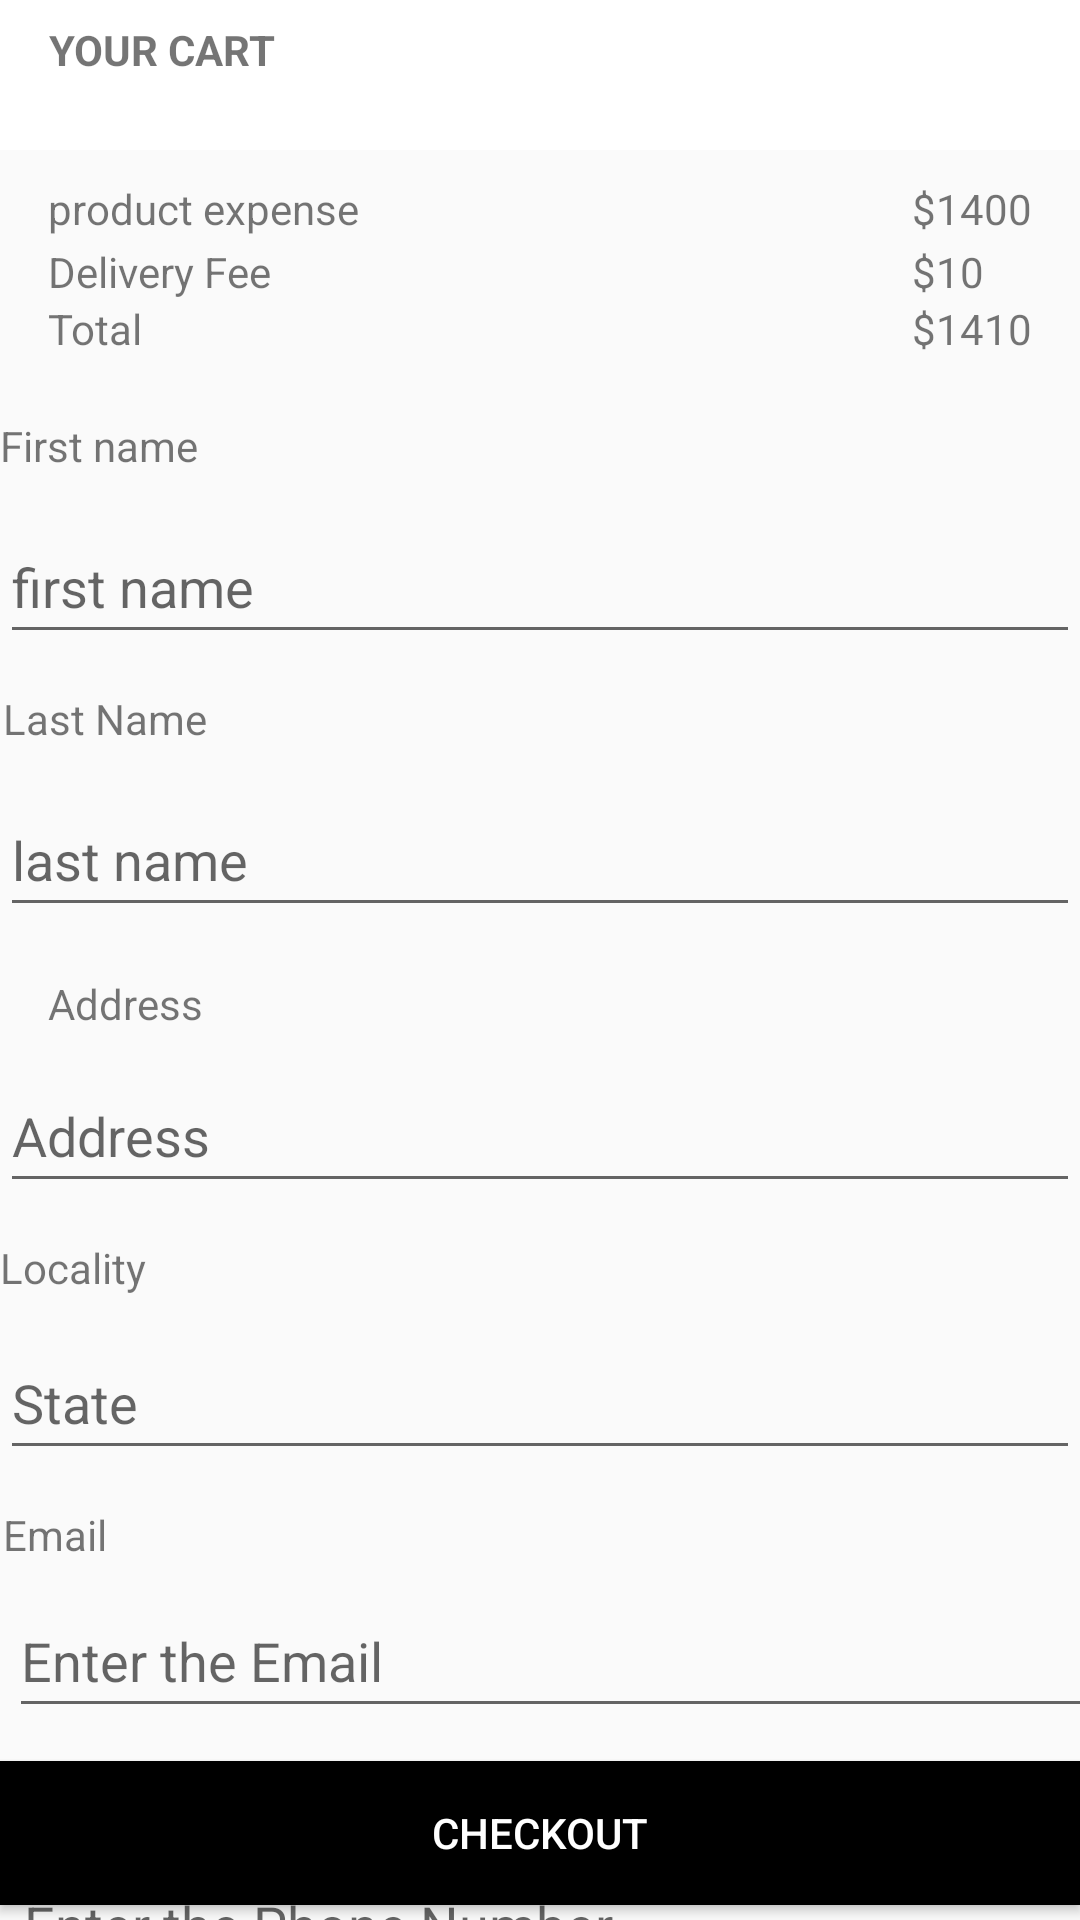

Here is an Android app screen rendered from its layout file. Give the layout XML and the strings, colors and styles it references.
<!-- AndroidManifest.xml: application theme Theme.AppCompat.Light.NoActionBar -->
<!-- res/layout/activity_orders_page.xml -->
<?xml version="1.0" encoding="utf-8"?>
<RelativeLayout xmlns:android="http://schemas.android.com/apk/res/android"
    xmlns:app="http://schemas.android.com/apk/res-auto"
    xmlns:tools="http://schemas.android.com/tools"
    android:layout_width="match_parent"
    android:layout_height="match_parent"
    android:visibility="visible"
    tools:context=".orders_page">

    <Button
        android:id="@+id/checkoutbtn"
        android:layout_width="match_parent"
        android:layout_height="wrap_content"
        android:layout_alignParentBottom="true"
        android:layout_marginBottom="5dp"
        android:background="@color/black"
        android:textColor="@color/white"
        android:text="Checkout" />

    <RelativeLayout
        android:layout_width="match_parent"
        android:layout_height="50dp"
        android:background="@color/white">


        <TextView
            android:id="@+id/textView11"
            android:layout_width="wrap_content"
            android:layout_height="39dp"
            android:layout_alignParentTop="true"
            android:layout_alignParentEnd="true"
            android:layout_alignParentBottom="true"
            android:layout_marginTop="7dp"
            android:layout_marginEnd="268dp"
            android:layout_marginBottom="4dp"
            android:text="YOUR CART"
            android:textStyle="bold" />

        <ImageView
            android:id="@+id/imagearraow"
            android:layout_width="32dp"
            android:layout_height="33dp"
            android:layout_marginStart="10dp"
            android:layout_marginTop="10dp"
            app:srcCompat="@drawable/baseline_arrow_back_241" />

    </RelativeLayout>

    <androidx.constraintlayout.widget.ConstraintLayout
        android:layout_width="match_parent"
        android:layout_height="wrap_content"
        android:layout_marginTop="55dp">

        <TextView
            android:id="@+id/textView2"
            android:layout_width="wrap_content"
            android:layout_height="wrap_content"
            android:layout_marginStart="16dp"
            android:layout_marginTop="5dp"
            android:text="product expense"
            app:layout_constraintStart_toStartOf="parent"
            app:layout_constraintTop_toTopOf="parent" />

        <TextView
            android:id="@+id/total1"
            android:layout_width="wrap_content"
            android:layout_height="wrap_content"
            android:layout_marginBottom="2dp"
            android:text="$1400"
            app:layout_constraintBottom_toTopOf="@+id/delivery"
            app:layout_constraintStart_toStartOf="@+id/delivery"
            tools:ignore="HardcodedText" />

        <TextView
            android:id="@+id/delivery"
            android:layout_width="wrap_content"
            android:layout_height="wrap_content"
            android:text="$10"
            app:layout_constraintBottom_toTopOf="@+id/mintotal"
            app:layout_constraintStart_toStartOf="@+id/mintotal"
            tools:ignore="HardcodedText" />

        <TextView
            android:id="@+id/mintotal"
            android:layout_width="wrap_content"
            android:layout_height="wrap_content"
            android:layout_marginEnd="16dp"
            android:text="$1410"
            app:layout_constraintBottom_toBottomOf="@+id/textView8"
            app:layout_constraintEnd_toEndOf="parent"
            app:layout_constraintTop_toBottomOf="@+id/textView3"
            tools:ignore="HardcodedText" />

        <TextView
            android:id="@+id/textView3"
            android:layout_width="wrap_content"
            android:layout_height="wrap_content"
            android:layout_marginTop="2dp"
            android:text="Delivery Fee"
            app:layout_constraintStart_toStartOf="@+id/textView2"
            app:layout_constraintTop_toBottomOf="@+id/textView2" />

        <TextView
            android:id="@+id/textView8"
            android:layout_width="wrap_content"
            android:layout_height="wrap_content"
            android:text="Total"
            app:layout_constraintStart_toStartOf="@+id/textView3"
            app:layout_constraintTop_toBottomOf="@+id/textView3" />
    </androidx.constraintlayout.widget.ConstraintLayout>

    <androidx.constraintlayout.widget.ConstraintLayout
        android:layout_width="match_parent"
        android:layout_height="wrap_content"
        android:layout_marginTop="135dp">

        <TextView
            android:id="@+id/f_name"
            android:layout_width="77dp"
            android:layout_height="24dp"
            android:layout_marginTop="4dp"
            android:text="First name"
            app:layout_constraintStart_toStartOf="parent"
            app:layout_constraintTop_toTopOf="parent" />

        <EditText
            android:id="@+id/f_namee"
            android:layout_width="0dp"
            android:layout_height="wrap_content"
            android:layout_marginTop="7dp"
            android:ems="10"
            android:hint="first name"
            android:importantForAutofill="no"
            android:inputType="text"
            android:minHeight="48dp"
            app:layout_constraintEnd_toEndOf="parent"
            app:layout_constraintHorizontal_bias="1.0"
            app:layout_constraintStart_toStartOf="parent"
            app:layout_constraintTop_toBottomOf="@+id/f_name" />

        <EditText
            android:id="@+id/l_name_2"
            android:layout_width="0dp"
            android:layout_height="wrap_content"
            android:layout_marginTop="12dp"
            android:autofillHints=""
            android:ems="10"
            android:hint="last name"
            android:inputType="text"
            android:minHeight="48dp"
            app:layout_constraintEnd_toEndOf="parent"
            app:layout_constraintStart_toStartOf="parent"
            app:layout_constraintTop_toBottomOf="@+id/textView10"
            tools:ignore="LabelFor" />

        <EditText
            android:id="@+id/address_"
            android:layout_width="0dp"
            android:layout_height="wrap_content"
            android:layout_marginTop="10dp"
            android:ems="10"
            android:hint="Address"
            android:inputType="text"
            android:minHeight="48dp"
            app:layout_constraintEnd_toEndOf="parent"
            app:layout_constraintStart_toStartOf="parent"
            app:layout_constraintTop_toBottomOf="@+id/Pin_code" />

        <EditText
            android:id="@+id/state_"
            android:layout_width="0dp"
            android:layout_height="wrap_content"
            android:layout_marginTop="10dp"
            android:ems="10"
            android:hint="State"
            android:inputType="text"
            android:minHeight="48dp"
            app:layout_constraintEnd_toEndOf="parent"
            app:layout_constraintStart_toStartOf="parent"
            app:layout_constraintTop_toBottomOf="@+id/pin_code" />

        <TextView
            android:id="@+id/textView10"
            android:layout_width="75dp"
            android:layout_height="19dp"
            android:layout_alignBottom="@id/f_name"
            android:layout_marginStart="1dp"
            android:layout_marginTop="12dp"
            android:text="Last Name"
            app:layout_constraintStart_toStartOf="parent"
            app:layout_constraintTop_toBottomOf="@+id/f_namee" />

        <TextView
            android:id="@+id/Pin_code"
            android:layout_width="69dp"
            android:layout_height="18dp"
            android:layout_marginStart="16dp"
            android:layout_marginTop="16dp"
            android:text="Address"
            app:layout_constraintStart_toStartOf="parent"
            app:layout_constraintTop_toBottomOf="@+id/l_name_2" />

        <TextView
            android:id="@+id/pin_code"
            android:layout_width="wrap_content"
            android:layout_height="wrap_content"
            android:layout_marginTop="12dp"
            android:text="Locality"
            app:layout_constraintStart_toStartOf="parent"
            app:layout_constraintTop_toBottomOf="@+id/address_" />

        <TextView
            android:id="@+id/mail"
            android:layout_width="wrap_content"
            android:layout_height="wrap_content"
            android:layout_marginStart="1dp"
            android:layout_marginTop="12dp"
            android:text="Email"
            app:layout_constraintStart_toStartOf="parent"
            app:layout_constraintTop_toBottomOf="@+id/state_" />

        <TextView
            android:id="@+id/pin_code3"
            android:layout_width="wrap_content"
            android:layout_height="wrap_content"
            android:layout_marginStart="1dp"
            android:layout_marginTop="15dp"
            android:text="Phone number"
            app:layout_constraintStart_toStartOf="parent"
            app:layout_constraintTop_toBottomOf="@+id/maile" />

        <EditText
            android:id="@+id/maile"
            android:layout_width="405dp"
            android:layout_height="48dp"
            android:layout_marginStart="3dp"
            android:layout_marginTop="7dp"
            android:ems="10"
            android:hint="Enter the Email"
            android:inputType="textEmailAddress"
            app:layout_constraintStart_toStartOf="parent"
            app:layout_constraintTop_toBottomOf="@+id/mail" />

        <EditText
            android:id="@+id/ph_no_"
            android:layout_width="406dp"
            android:layout_height="52dp"
            android:layout_marginStart="4dp"
            android:layout_marginTop="4dp"
            android:ems="10"
            android:hint="Enter the Phone Number"
            android:inputType="phone"
            app:layout_constraintStart_toStartOf="parent"
            app:layout_constraintTop_toBottomOf="@+id/pin_code3" />
    </androidx.constraintlayout.widget.ConstraintLayout>


</RelativeLayout>
<!-- resources referenced by this layout -->
<resources>
  <color name="black">#FF000000</color>
  <color name="white">#FFFFFFFF</color>
</resources>
